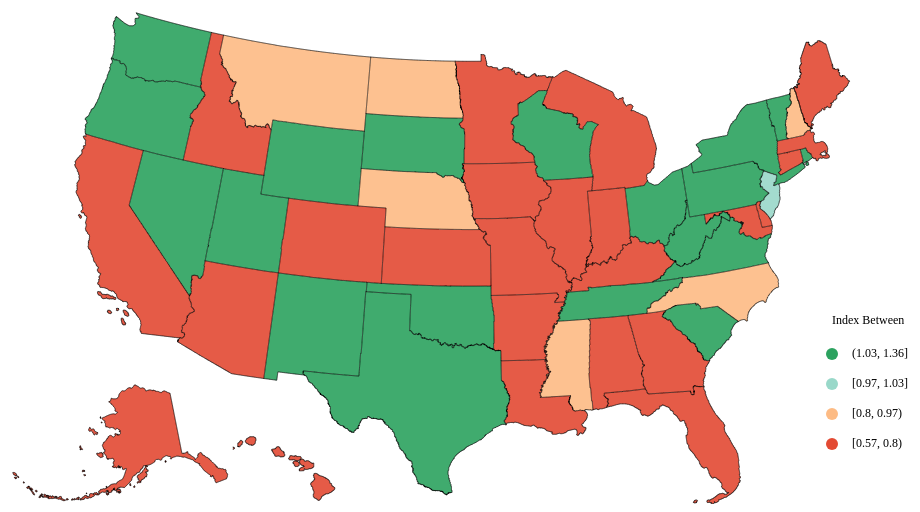
D3 v3 page, settled after 360 driven frames (6 s of simulated time); the page loaded 2 data file(s).


        var width = 960,
            height = 500;

        // Sets the type of view
        var projection = d3.geo.albersUsa()
            .scale(1070) // size, bigger is bigger
            .translate([width / 2, height / 2]);

        // Creates a new geographic path generator
        var path = d3.geo.path().projection(projection);
        var xScale = d3.scale.linear()
            .domain([0, 7])
            .range([0, 500]);

        var xAxis = d3.svg.axis()
            .scale(xScale)
            .orient("bottom")
            .tickSize(13)
            .tickFormat(d3.format("0.0f"));


        // Set svg window
        var svg = d3.select("body")
              .append("svg")
              .attr("width", width)
              .attr("height", height)

        var graticule = d3.geo.graticule()
            .extent([[-98 - 45, 38 - 45], [-98 + 45, 38 + 45]])
            .step([5, 5]);

        // Adding a blank background
        svg.append("rect")
            .datum(graticule)
            .attr("class", "background")
            .attr("width", width)
            .attr("height", height)
           // .on("click", clicked);



        // Declare g as our appended svg
        var g = svg.append("g");

        var defaultFill = "#aaa";

        // #####################################################################
        topo_link = "state.topo.json"
        d3.json(topo_link, function(error, map) {

          var polygons = map.objects.state.geometries;



          // Inject data into polygon properties
          d3.json("test_sp_by_state.json", function(error, data){
            for (var i = 0; i < polygons.length; i++){
              var state_code = polygons[i].properties["STUSPS10"];
              for (key in data[state_code]){
                polygons[i].properties[key] = data[state_code][key];
              }
          }
          map.objects.state.geometries = polygons;

          var features = topojson.feature(map, map.objects.state).features;
          //console.log(features[0]);

          //var target_name = "ind_jul8_div_jul2";
          //var target_name = "ind_jul8_div_oct29";
          var target_name = "ind";


          var minIndex = d3.min(features, function(d) { return d.properties[target_name];})
          var median = d3.median(features, function(d) { return d.properties[target_name];})
          //console.log(median);
          var maxIndex = d3.max(features, function(d) { return d.properties[target_name];})

       // Add legend
       var legendX = 850;
       var legendY = 320;
       var colors = ["#e34a33", "#fdbb84", "#99d8c9", "#2ca25f"];
       //var bins = ["[0.55, 0.8)", "[0.8, 0.97)", "[0.97, 1.03]", "(1.03, 1.36]"];
       //var bins = ["[0.60, 0.8)", "[0.8, 0.97)", "[0.97, 1.03]", "(1.03, 1.23]"];
       var bins = ["[0.57, 0.8)", "[0.8, 0.97)", "[0.97, 1.03]", "(1.03, 1.36]"];


       svg.append("text").attr("x", legendX).attr("y", legendY).text("Index Between").style("font-size", "12px").attr("alignment-baseline", "left")
       legendY += 30;
       for (var i = bins.length - 1; i >= 0; i--) {
           svg.append("text").attr("x", legendX + 20).attr("y", legendY).text(bins[i]).style("font-size", "12px").attr("alignment-baseline", "middle")
           svg.append("circle").attr("cx", legendX).attr("cy",legendY).attr("r", 6).style("fill", colors[i])
           legendY += 30
       }







          var heatmap = d3.scale.linear()
                  .domain([minIndex, median, maxIndex])
                  .interpolate(d3.interpolateRgb)
                  //.range(["#ffffff","#073f07"])
                  .range(["#6ec5e9", "#ffffff" ,"#FF5959"])

          g.append("g")
                .attr("id", "states")
                .selectAll("path")
                .data(features)
            .enter()
                .append("path")
                .attr("d", path)
                //.on("click", clicked)

                //.style("fill", 'orange')
                .on("mouseover", function(d){
                  d3.select(this)
                  .style("fill-opacity", .2)
                  .style("stroke-width", 4)    // set the stroke width
                  .style("stroke", "#6EC5E9");

                  var prop = d.properties;

                  var string = "";
                  string += "<p><strong>State</strong>: " + prop["STUSPS10"] + "</p>";
                  string += "<p><strong>Index</strong>: " + prop[target_name] + "</p>";


                  d3.select("#textbox")
                    .html("")
                    .append("text")
                    .html(string)
                })

                .on("mouseout", function(d){
                  d3.select(this)
                  .style("fill-opacity", 1)
                  .style("stroke-width", 0)    // set the stroke width
                  .style("stroke", "black");
                })

/*
                .style("fill", function(d) {
                    var index = d.properties["L"];
                    //return heatmap(rank);
                    if (index <= 0.8){
                        return "#e34a33"
                    }
                    else if (index > 0.8 && index <= 1){
                        return "#fdbb84"
                    }
                    else if (index > 1 && index <= 1.2){
                        return "#e5f5f9"
                    }
                    else if (index > 1.2 && index <= 1.8){
                        return "#99d8c9"
                    }
                    else if (index > 1.8){
                        return "#2ca25f"
                    }
                    return "black"
*/

                .style("fill", function(d) {
                    var index = d.properties[target_name];
                    //return heatmap(rank);
                    if (index < 0.8){
                        return "#e34a33"
                    }
                    else if (index >= 0.8 && index < 0.97){
                        return "#fdbb84"
                    }

                    else if (index >= 0.97 && index <= 1.03){
                        return "#99d8c9"
                    }
                    else if (index > 1.03){
                        return "#2ca25f"
                    }
                    return "black"
                 })


                 /*
                 .style("fill", function(d){
                     var index = d.properties["Index"];
                     return heatmap(index);
                 })
                 */

                .attr("opacity", 0.9)
                .attr("fill", defaultFill);

        // Add state borders
        g.append("path", ".graticule")
            .datum(topojson.mesh(map, map.objects.state, function(a, b) {return true;}))
            .attr("id", "state-borders")
            .attr("d", path);
        })
        // #####################################################################

        // via http://stackoverflow.com/a/2901298



    })
    

### data: test_sp_by_state.json
{
 "AK": {
  "ind": 0.0
 },
 "AL": {
  "ind": 0.03333
 },
 "AR": {
  "ind": 0.06667
 },
 "AZ": {
  "ind": 0.1
 },
 "CA": {
  "ind": 0.1333
 },
 "CO": {
  "ind": 0.1667
 },
 "CT": {
  "ind": 0.2
 },
 "DE": {
  "ind": 0.2333
 },
 "FL": {
  "ind": 0.2667
 },
 "GA": {
  "ind": 0.3
 },
 "HI": {
  "ind": 0.3333
 },
 "IA": {
  "ind": 0.3667
 },
 "ID": {
  "ind": 0.4
 },
 "IL": {
  "ind": 0.4333
 },
 "IN": {
  "ind": 0.4667
 },
 "KS": {
  "ind": 0.5
 },
 "KY": {
  "ind": 0.5333
 },
 "LA": {
  "ind": 0.5667
 },
 "MA": {
  "ind": 0.6
 },
 "MD": {
  "ind": 0.6333
 },
 "ME": {
  "ind": 0.6667
 },
 "MI": {
  "ind": 0.7
 },
 "MN": {
  "ind": 0.7333
 },
 "MO": {
  "ind": 0.7667
 },
 "MS": {
  "ind": 0.8
 },
 "MT": {
  "ind": 0.8333
 },
 "NC": {
  "ind": 0.8667
 },
 "ND": {
  "ind": 0.9
 },
 "NE": {
  "ind": 0.9333
 },
 "NH": {
  "ind": 0.9667
 },
 "NJ": {
  "ind": 1.0
 },
 "NM": {
  "ind": 1.033
 },
 "NV": {
  "ind": 1.067
 },
 "NY": {
  "ind": 1.1
 },
 "OH": {
  "ind": 1.133
 },
 "OK": {
  "ind": 1.167
 },
 "OR": {
  "ind": 1.2
 },
 "PA": {
  "ind": 1.233
 },
 "RI": {
  "ind": 1.267
 },
 "SC": {
  "ind": 1.3
 },
 "...": "10 more keys"
}